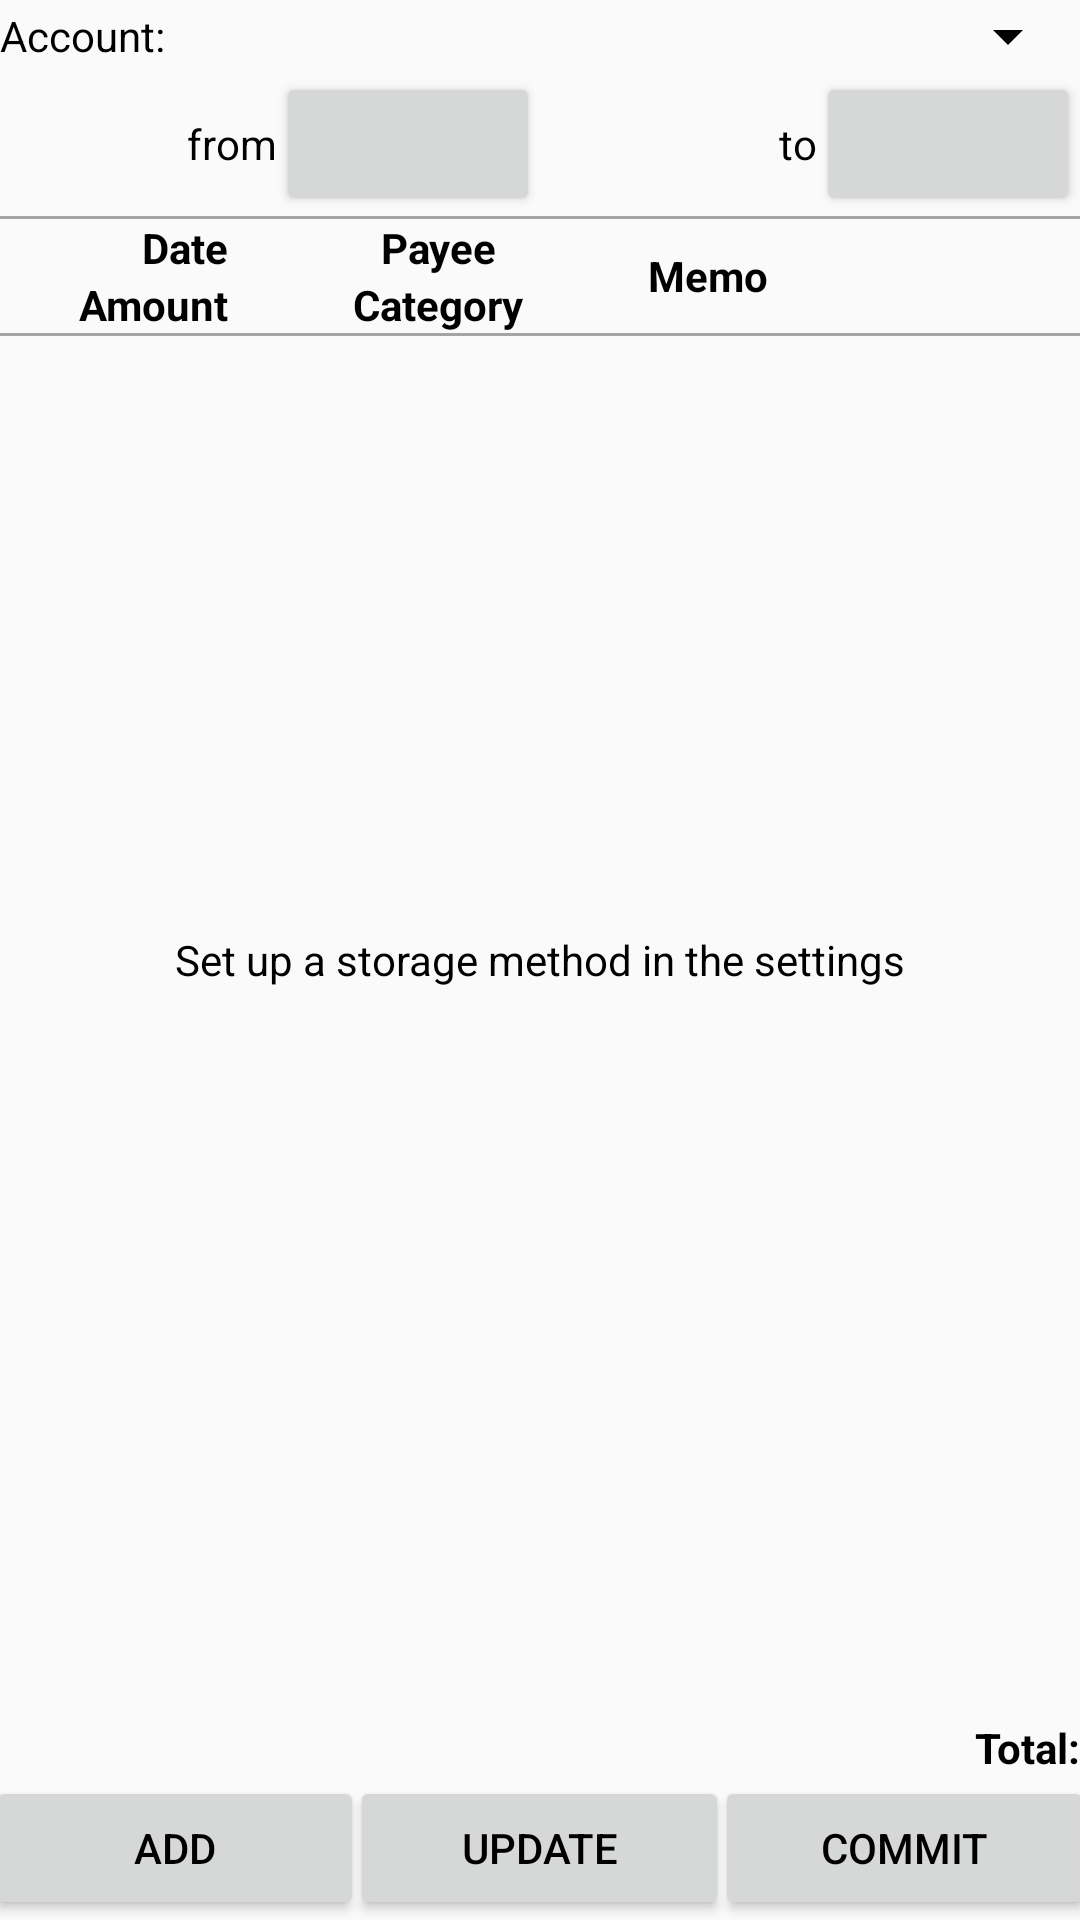

Write the Android layout XML for this screen, with the resource values it uses.
<!-- AndroidManifest.xml: application theme AppTheme -->
<!-- res/layout/fragment_spendings.xml -->
<FrameLayout xmlns:android="http://schemas.android.com/apk/res/android"
    xmlns:tools="http://schemas.android.com/tools"
    android:layout_width="match_parent"
    android:layout_height="match_parent"
    tools:context="fr.free.homebank.mobile.SpendingsFragment">

    <LinearLayout
        android:id="@+id/logged_in_layout"
        android:layout_width="match_parent"
        android:layout_height="match_parent"
        android:layout_marginTop="@dimen/activity_vertical_margin"
        android:layout_marginBottom="@dimen/activity_vertical_margin"
        android:layout_marginLeft="@dimen/activity_horizontal_margin"
        android:layout_marginRight="@dimen/activity_horizontal_margin"
        android:orientation="vertical" >

        <LinearLayout
            android:layout_width="match_parent"
            android:layout_height="wrap_content"
            android:gravity="center_vertical"
            android:orientation="horizontal" >

            <TextView
                android:layout_width="wrap_content"
                android:layout_height="wrap_content"
                android:text="@string/acc_text_view" />

            <Spinner
                android:id="@+id/acc_spinner"
                android:layout_width="0dp"
                android:layout_height="wrap_content"
                android:layout_weight="1"
                android:prompt="@string/acc_spinner_prompt" />
        </LinearLayout>

        <LinearLayout
            android:layout_width="match_parent"
            android:layout_height="wrap_content"
            android:layout_marginTop="@dimen/activity_vertical_margin"
            android:layout_marginBottom="@dimen/activity_vertical_margin"
            android:layout_marginLeft="@dimen/activity_horizontal_margin"
            android:layout_marginRight="@dimen/activity_horizontal_margin"
            android:gravity="center_vertical"
            android:orientation="horizontal" >

            <TextView
                android:layout_width="0dp"
                android:layout_height="wrap_content"
                android:layout_weight="1"
                android:gravity="right"
                android:text="@string/date_from_text_view" />

            <Button
                android:id="@+id/from_date_button"
                android:layout_width="wrap_content"
                android:layout_height="wrap_content"
                android:onClick="onFromDateButtonClick" />

            <TextView
                android:layout_width="0dp"
                android:layout_height="wrap_content"
                android:layout_weight="1"
                android:gravity="right"
                android:text="@string/date_to_text_view" />

            <Button
                android:id="@+id/to_date_button"
                android:layout_width="wrap_content"
                android:layout_height="wrap_content"
                android:onClick="onToDateButtonClick" />
        </LinearLayout>

        <View
            android:layout_width="match_parent"
            android:layout_height="1dp"
            android:background="#A4A4A4" />

        <LinearLayout
            xmlns:android="http://schemas.android.com/apk/res/android"
            android:layout_width="match_parent"
            android:layout_height="wrap_content"
            android:orientation="horizontal" >

            <LinearLayout
                xmlns:android="http://schemas.android.com/apk/res/android"
                android:layout_width="0dp"
                android:layout_height="wrap_content"
                android:layout_weight="3"
                android:orientation="vertical" >

                <LinearLayout
                    xmlns:android="http://schemas.android.com/apk/res/android"
                    android:layout_width="match_parent"
                    android:layout_height="wrap_content"
                    android:minHeight="15sp"
                    android:orientation="horizontal" >

                    <TextView
                        android:layout_width="76sp"
                        android:layout_height="wrap_content"
                        android:gravity="right"
                        android:text="@string/date"
                        android:textStyle="bold" />

                    <TextView
                        android:layout_width="0dp"
                        android:layout_height="wrap_content"
                        android:layout_weight="1"
                        android:gravity="center"
                        android:text="@string/payee"
                        android:textStyle="bold" />
                </LinearLayout>

                
                
                
                

                <LinearLayout
                    xmlns:android="http://schemas.android.com/apk/res/android"
                    android:layout_width="match_parent"
                    android:layout_height="wrap_content"
                    android:minHeight="15sp"
                    android:orientation="horizontal" >

                    <TextView
                        android:layout_width="76sp"
                        android:layout_height="wrap_content"
                        android:gravity="right"
                        android:text="@string/amount"
                        android:textStyle="bold" />

                    <TextView
                        android:layout_width="0dp"
                        android:layout_height="wrap_content"
                        android:layout_weight="1"
                        android:gravity="center"
                        android:text="@string/category"
                        android:textStyle="bold" />
                </LinearLayout>
            </LinearLayout>

            
            
            
            

            <TextView
                android:layout_width="0dp"
                android:layout_height="match_parent"
                android:layout_weight="2"
                android:gravity="left|center_vertical"
                android:minHeight="30sp"
                android:text="@string/text"
                android:textStyle="bold" />
        </LinearLayout>

        <View
            android:layout_width="match_parent"
            android:layout_height="1dp"
            android:background="#A4A4A4" />

        
            
            
            
            

            <ListView
                android:id="@android:id/list"
                android:layout_width="match_parent"
                android:layout_height="0dp"
                android:layout_weight="1" >
            </ListView>

        

        <LinearLayout
            android:layout_width="match_parent"
            android:layout_height="wrap_content"
            android:orientation="horizontal" >

            <TextView
                android:layout_width="0dp"
                android:layout_height="wrap_content"
                android:layout_weight="1"
                android:gravity="right"
                android:textStyle="bold"
                android:text="@string/total" />

            <TextView
                android:id="@+id/total_text_view"
                android:layout_width="wrap_content"
                android:layout_height="wrap_content"
                android:gravity="left"
                android:textStyle="bold" />
        </LinearLayout>

        <LinearLayout
            android:layout_width="match_parent"
            android:layout_height="wrap_content"
            android:orientation="horizontal" >

            <Button
                android:id="@+id/button_add"
                android:layout_width="0dp"
                android:layout_height="wrap_content"
                android:layout_weight="1"
                android:layout_marginLeft="-5dp"
                android:layout_marginRight="-5dp"
                android:paddingRight="9dp"
                android:paddingLeft="9dp"
                android:onClick="onAddButtonClick"
                android:text="@string/add" />

            <Button
                android:id="@+id/button_update"
                android:layout_width="0dp"
                android:layout_height="wrap_content"
                android:layout_weight="1"
                android:paddingRight="9dp"
                android:paddingLeft="9dp"
                android:onClick="onUpdateButtonClick"
                android:text="@string/update" />

            <Button
                android:id="@+id/button_commit"
                android:layout_width="0dp"
                android:layout_height="wrap_content"
                android:layout_weight="1"
                android:layout_marginLeft="-5dp"
                android:layout_marginRight="-5dp"
                android:paddingRight="9dp"
                android:paddingLeft="9dp"
                android:onClick="onCommitButtonClick"
                android:text="@string/commit" />
        </LinearLayout>
    </LinearLayout>

    <RelativeLayout
        android:id="@+id/logged_out_layout"
        android:layout_width="match_parent"
        android:layout_height="match_parent"
        android:layout_gravity="center"
        android:orientation="vertical" >

        <TextView
            android:id="@+id/link_text_view"
            android:layout_width="325dp"
            android:layout_height="wrap_content"
            android:layout_centerInParent="true"
            android:gravity="center"
            android:text="@string/log_in_text" />
    </RelativeLayout>

</FrameLayout>
<!-- resources referenced by this layout -->
<resources>
  <string name="acc_spinner_prompt">Choose an account…</string>
  <string name="acc_text_view">Account:</string>
  <string name="add">Add</string>
  <string name="amount">Amount</string>
  <string name="category">Category</string>
  <string name="commit">Commit</string>
  <string name="date">Date</string>
  <string name="date_from_text_view">from</string>
  <string name="date_to_text_view">to</string>
  <string name="log_in_text">Set up a storage method in the settings</string>
  <string name="payee">Payee</string>
  <string name="text">Memo</string>
  <string name="total">Total:</string>
  <string name="update">Update</string>
  <style name="AppTheme" parent="Theme.AppCompat.Light.DarkActionBar">
          <item name="android:textColor">#ff000000</item>
          <item name="android:textColorSecondary">#ff000000</item>
      </style>
</resources>
